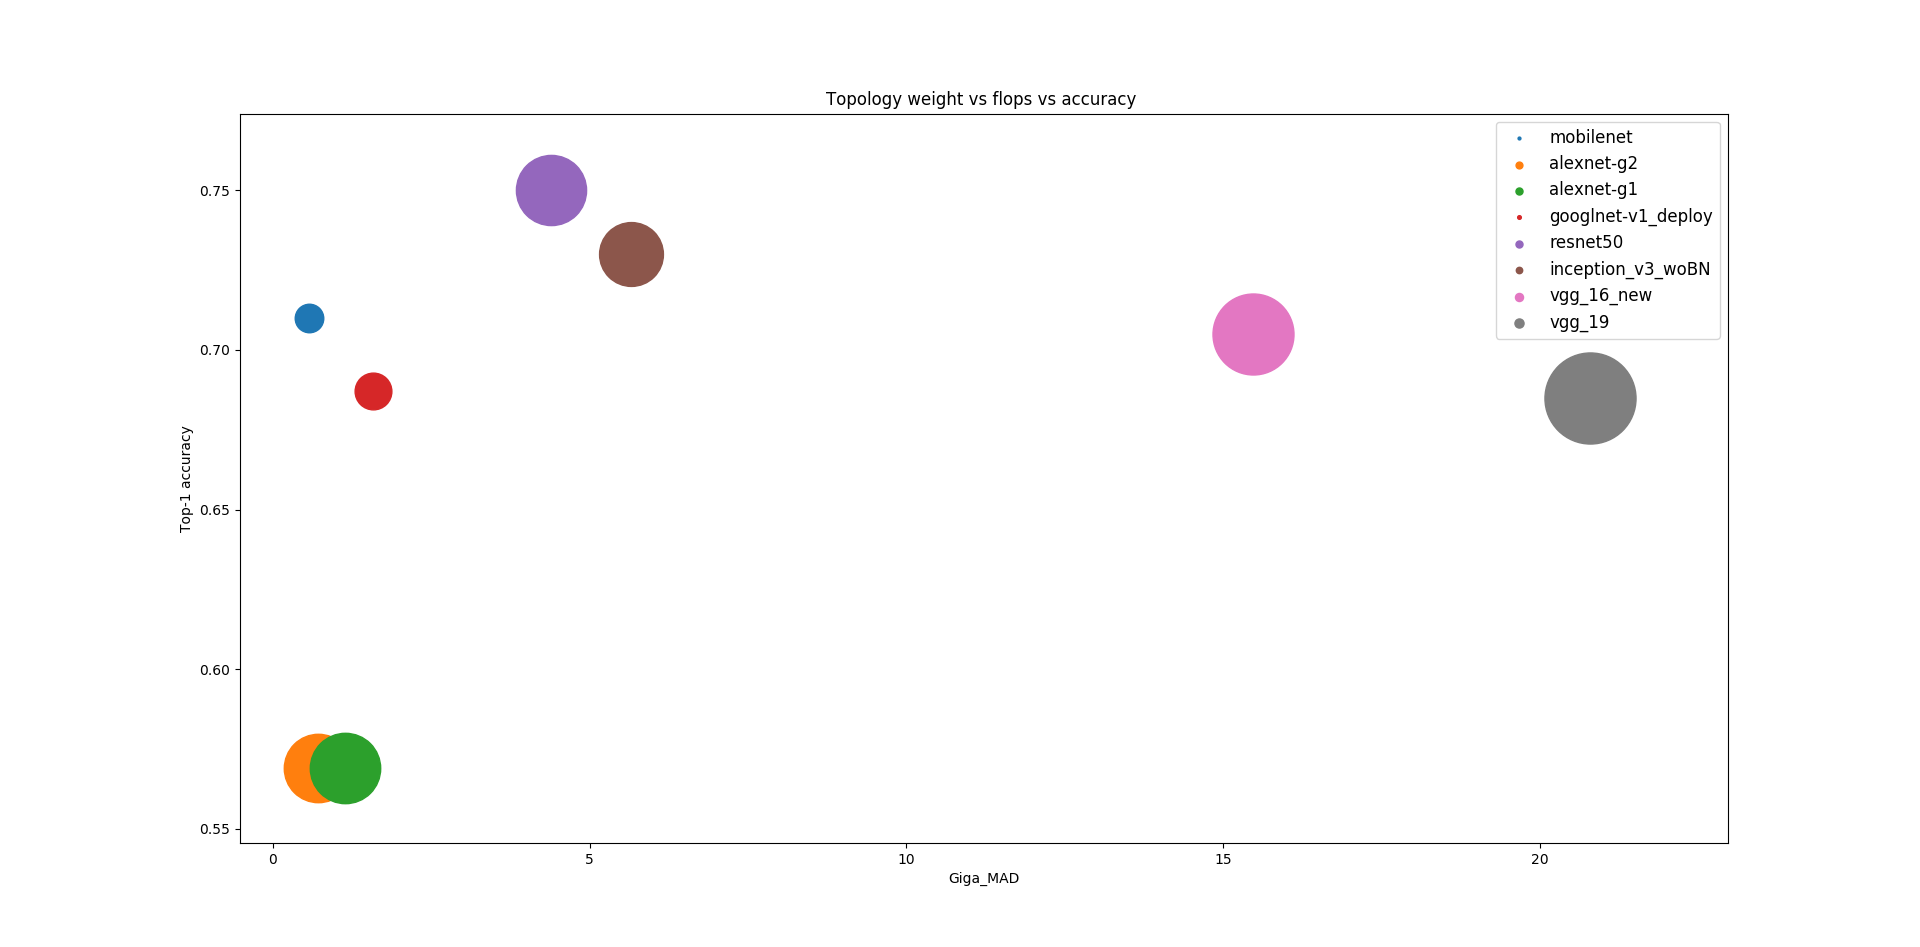

Data behind this chart, as committed beside it:
topo	MAD_G	Top-1	Param
mobilenet.prototxt	0.57	0.71	4.22
alexnet-g2.prototxt	0.72	0.569	24.27
alexnet-g1.prototxt	1.14	0.569	25.68
googlnet-v1_deploy.prototxt	1.58	0.687	7.00
resnet50.prototxt	4.39	0.75	25.53
inception_v3_woBN.prototxt	5.65	0.73	21.14
vgg_16_new.prototxt	15.47	0.705	34.01
vgg_19.prototxt	20.79	0.685	43.00
